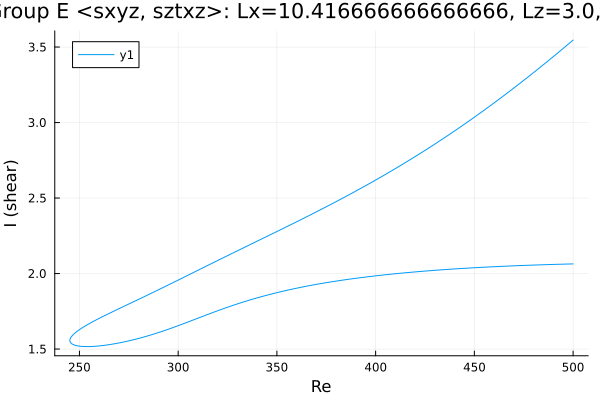

Source data for this figure (header and first rows):
Re, shear
500.0, 3.546
499.9, 3.545
498.4, 3.529
497, 3.514
495.6, 3.498
494.2, 3.483
492.8, 3.467
491.4, 3.452
490, 3.437
488.5, 3.421
487.1, 3.406
485.7, 3.391
484.3, 3.376
482.9, 3.361
481.5, 3.347
480.1, 3.332
478.6, 3.317
478.1, 3.311
476.6, 3.297
475.2, 3.282
473.8, 3.268
472.4, 3.253
471, 3.239
469.6, 3.225
468.2, 3.211
466.7, 3.196
465.3, 3.182
463.9, 3.169
462.5, 3.155
461.1, 3.141
459.7, 3.127
458.3, 3.114
456.8, 3.1
455.4, 3.087
454, 3.073
452.6, 3.06
451.2, 3.047
449.8, 3.033
448.4, 3.02
446.9, 3.007
445.5, 2.994
444.1, 2.982
442.7, 2.969
441.3, 2.956
439.9, 2.944
438.5, 2.931
437.1, 2.919
435.6, 2.906
434.2, 2.894
432.8, 2.882
431.4, 2.87
430, 2.857
428.6, 2.846
427.2, 2.834
425.7, 2.822
424.3, 2.81
422.9, 2.798
421.5, 2.787
420.1, 2.775
418.7, 2.764
... 378 more rows
